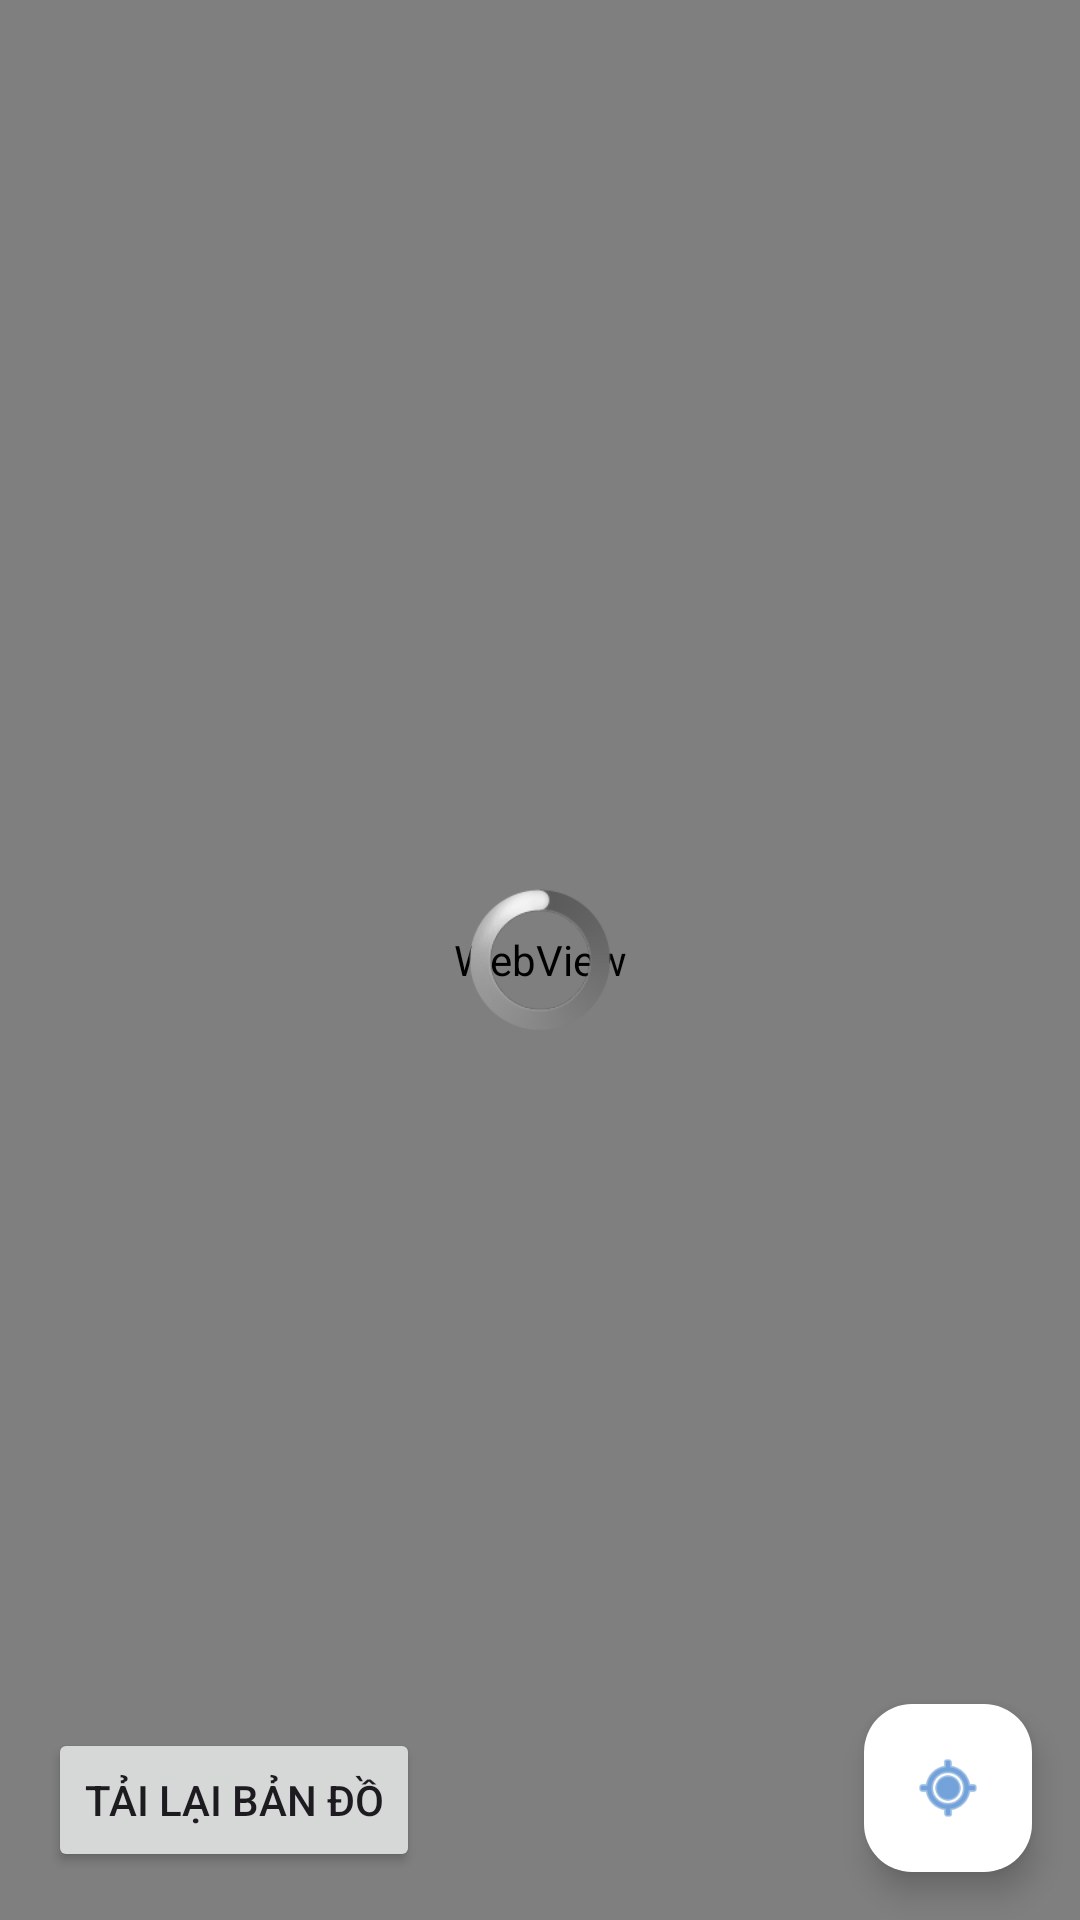

Layout XML and referenced resources for this Android screen:
<!-- AndroidManifest.xml: application theme Theme.VNTravelApp -->
<!-- res/layout/fragment_map.xml -->
<?xml version="1.0" encoding="utf-8"?>
<FrameLayout xmlns:android="http://schemas.android.com/apk/res/android"
    xmlns:app="http://schemas.android.com/apk/res-auto"
    android:layout_width="match_parent"
    android:layout_height="match_parent">

    <WebView
        android:id="@+id/webMap"
        android:layout_width="match_parent"
        android:layout_height="match_parent" />

    <ProgressBar
        android:id="@+id/pbMapLoading"
        style="@android:style/Widget.ProgressBar.Large"
        android:layout_width="48dp"
        android:layout_height="48dp"
        android:layout_gravity="center"
        android:indeterminate="true" />

    <TextView
        android:id="@+id/tvMapError"
        android:layout_width="wrap_content"
        android:layout_height="wrap_content"
        android:layout_gravity="top|center_horizontal"
        android:layout_marginTop="16dp"
        android:background="#B3000000"
        android:padding="10dp"
        android:textColor="#FFFFFF"
        android:textSize="13sp"
        android:visibility="gone" />

    <Button
        android:id="@+id/btnReloadMap"
        android:layout_width="wrap_content"
        android:layout_height="wrap_content"
        android:layout_gravity="bottom|start"
        android:layout_margin="16dp"
        android:text="Tải lại bản đồ" />

    <com.google.android.material.floatingactionbutton.FloatingActionButton
        android:id="@+id/fabMyLocation"
        android:layout_width="wrap_content"
        android:layout_height="wrap_content"
        android:layout_gravity="bottom|end"
        android:layout_margin="16dp"
        android:contentDescription="My location"
        android:src="@android:drawable/ic_menu_mylocation"
        app:backgroundTint="#FFFFFF"
        app:fabSize="mini"
        app:tint="#1565C0" />

    <TextView
        android:id="@+id/tvNearestHighlight"
        android:layout_width="wrap_content"
        android:layout_height="wrap_content"
        android:layout_gravity="top|start"
        android:layout_marginStart="12dp"
        android:layout_marginTop="12dp"
        android:background="#B3000000"
        android:padding="10dp"
        android:text=""
        android:textColor="#FFFFFF"
        android:textSize="12sp"
        android:visibility="gone" />

</FrameLayout>
<!-- resources referenced by this layout -->
<resources>
  <style name="Theme.VNTravelApp" parent="Theme.Material3.DayNight.NoActionBar">
  
          
          <item name="colorPrimary">@color/primary_color</item>
          <item name="colorPrimaryContainer">@color/primary_container</item>
  
          
          <item name="android:statusBarColor">@color/primary_color</item>
  
      </style>
  <color name="primary_color">#007BFF</color>
  <color name="primary_container">#D6E9FF</color>
</resources>
